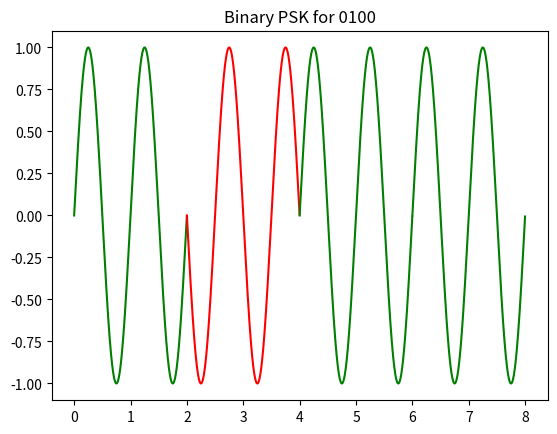

Here is the Python script that generated this plot:
import numpy as np
import matplotlib.pyplot as plt

t0 = np.arange(0,2,0.001)
t1 = np.arange(2,4,0.001)
t2 = np.arange(4,6,0.001)
t3 = np.arange(6,8,0.001)
f = 1
y1 = np.sin(2*np.pi*f*t0)
y2 = np.sin(2*np.pi*f*t1*-1)
y3 = np.sin(2*np.pi*f*t2)
y4 = np.sin(2*np.pi*f*t3)
plt.title('Binary PSK for 0100')
plt.plot(t0,y1,color='green')
plt.plot(t1,y2,color='red')
plt.plot(t2,y3,color='green')
plt.plot(t3,y4,color='green')
plt.show()
